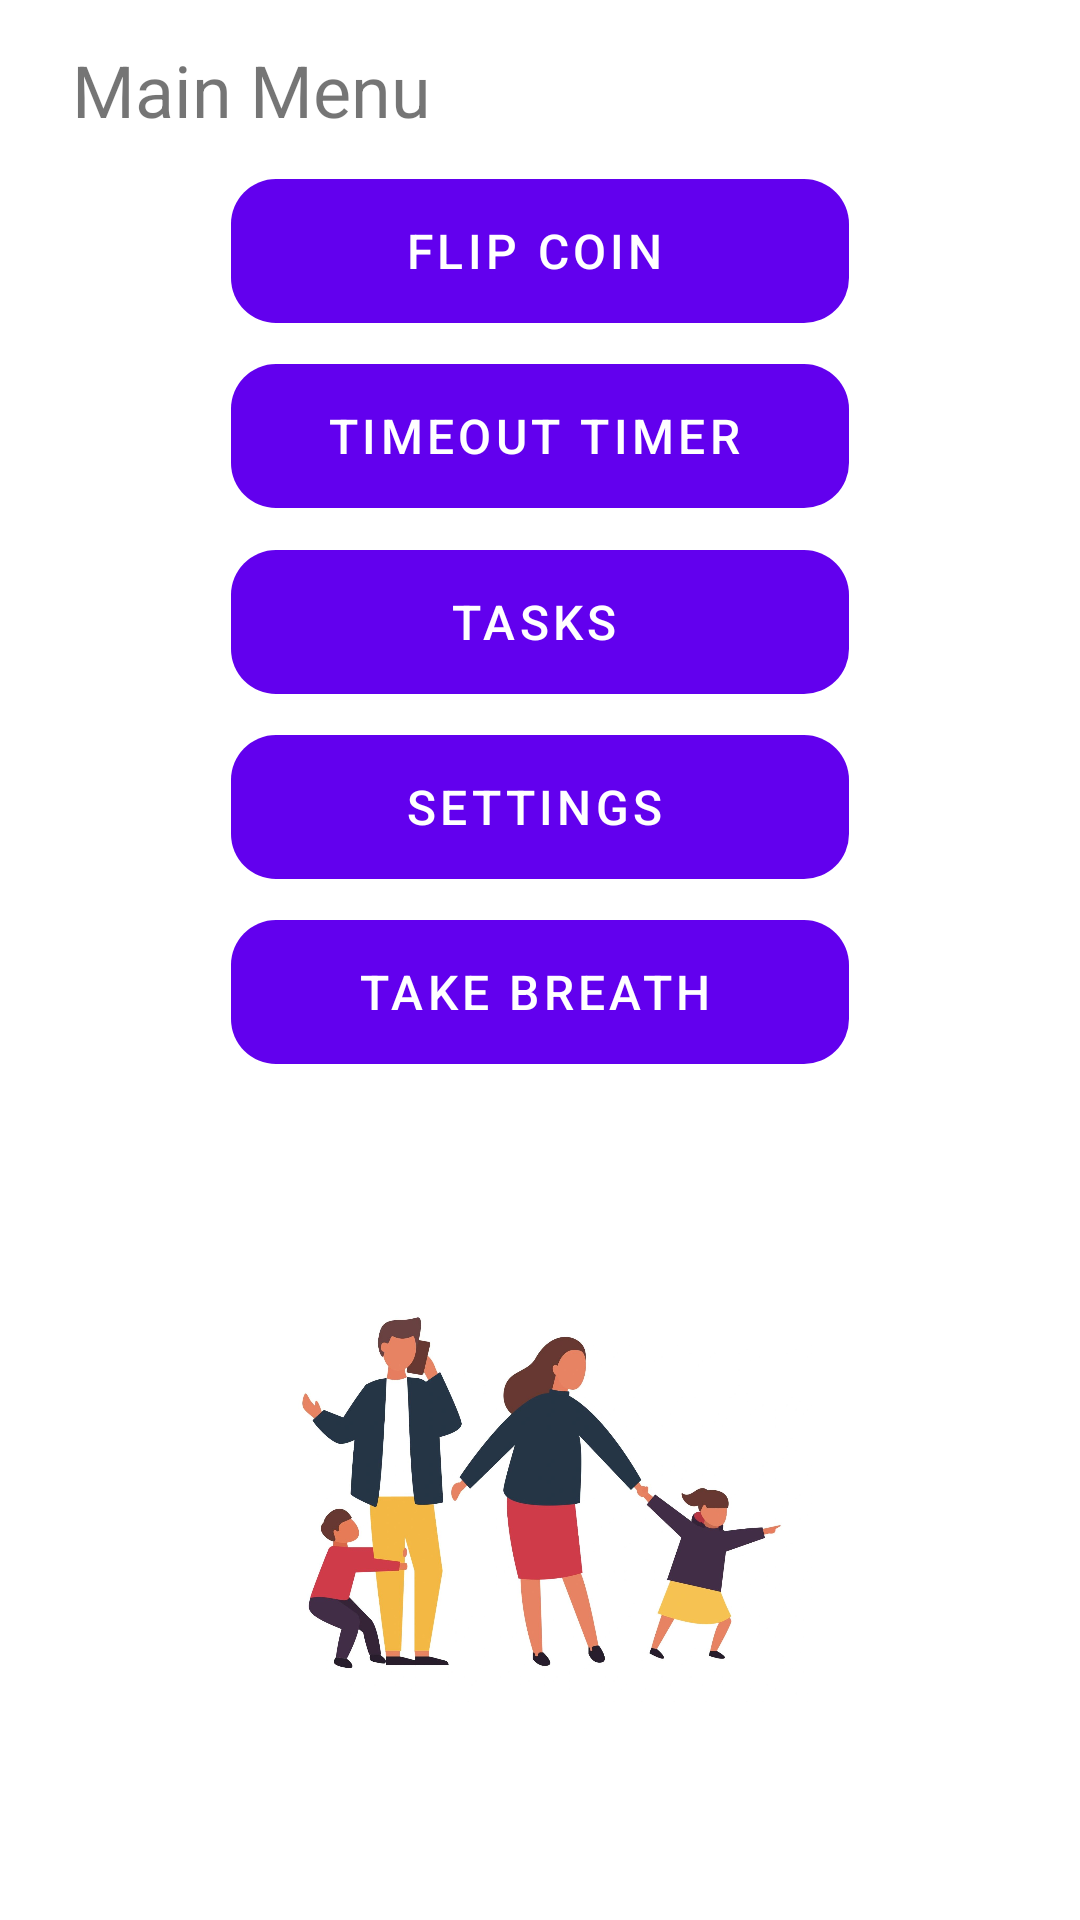

Reconstruct the res/layout file that produces this screen, plus the resources it refers to.
<!-- AndroidManifest.xml: application theme Theme.ParentApp -->
<!-- res/layout/activity_main.xml -->
<?xml version="1.0" encoding="utf-8"?>
<androidx.constraintlayout.widget.ConstraintLayout xmlns:android="http://schemas.android.com/apk/res/android"
    xmlns:app="http://schemas.android.com/apk/res-auto"
    xmlns:tools="http://schemas.android.com/tools"
    android:layout_width="match_parent"
    android:layout_height="match_parent"
    tools:context=".MainActivity">

    <TextView
        android:id="@+id/tvMainMenu"
        android:layout_width="wrap_content"
        android:layout_height="wrap_content"
        android:layout_marginStart="24dp"
        android:text="@string/main_menu"
        android:textSize="24sp"
        app:layout_constraintBottom_toTopOf="@+id/coinFlipButton"
        app:layout_constraintStart_toStartOf="parent"
        app:layout_constraintTop_toTopOf="parent" />

    <Button
        android:id="@+id/takeBreathButton"
        style="@style/Widget.MaterialComponents.Button.Icon"
        android:layout_width="206dp"
        android:layout_height="wrap_content"
        android:background="@drawable/main_menu_button"
        android:text="Take Breath"
        android:textSize="16sp"
        app:icon="@drawable/ic_baseline_air_24"
        app:layout_constraintBottom_toTopOf="@+id/mainMenuImage"
        app:layout_constraintEnd_toEndOf="parent"
        app:layout_constraintHorizontal_bias="0.5"
        app:layout_constraintStart_toStartOf="parent"
        app:layout_constraintTop_toBottomOf="@+id/settingsButton" />

    <Button
        android:id="@+id/settingsButton"
        style="@style/Widget.MaterialComponents.Button.Icon"
        android:layout_width="206dp"
        android:layout_height="wrap_content"
        android:background="@drawable/main_menu_button"
        android:text="@string/settings"
        android:textSize="16sp"
        app:icon="@drawable/ic_setting"
        app:layout_constraintBottom_toTopOf="@+id/takeBreathButton"
        app:layout_constraintEnd_toEndOf="parent"
        app:layout_constraintHorizontal_bias="0.5"
        app:layout_constraintStart_toStartOf="parent"
        app:layout_constraintTop_toBottomOf="@+id/taskButton" />

    <Button
        android:id="@+id/coinFlipButton"
        style="@style/Widget.MaterialComponents.Button.Icon"
        android:layout_width="206dp"
        android:layout_height="wrap_content"
        android:background="@drawable/main_menu_button"
        android:text="@string/flip_coin"
        android:textSize="16sp"
        app:icon="@drawable/ic_coin_flip"
        app:layout_constraintBottom_toTopOf="@+id/timeoutTimerButton"
        app:layout_constraintEnd_toEndOf="parent"
        app:layout_constraintHorizontal_bias="0.5"
        app:layout_constraintStart_toStartOf="parent"
        app:layout_constraintTop_toBottomOf="@+id/tvMainMenu" />

    <Button
        android:id="@+id/timeoutTimerButton"
        style="@style/Widget.MaterialComponents.Button.Icon"
        android:layout_width="206dp"
        android:layout_height="wrap_content"
        android:background="@drawable/main_menu_button"
        android:text="@string/timeout_timer"
        android:textSize="16sp"
        app:icon="@drawable/ic_timer"
        app:layout_constraintBottom_toTopOf="@+id/taskButton"
        app:layout_constraintEnd_toEndOf="parent"
        app:layout_constraintHorizontal_bias="0.5"
        app:layout_constraintStart_toStartOf="parent"
        app:layout_constraintTop_toBottomOf="@+id/coinFlipButton" />

    <Button
        android:id="@+id/taskButton"
        style="@style/Widget.MaterialComponents.Button.Icon"
        android:layout_width="206dp"
        android:layout_height="wrap_content"
        android:background="@drawable/main_menu_button"
        android:text="@string/tasks_button"
        android:textSize="16sp"
        app:icon="@drawable/ic_add_task"
        app:layout_constraintBottom_toTopOf="@+id/settingsButton"
        app:layout_constraintEnd_toEndOf="parent"
        app:layout_constraintHorizontal_bias="0.5"
        app:layout_constraintStart_toStartOf="parent"
        app:layout_constraintTop_toBottomOf="@+id/timeoutTimerButton" />

    <ImageView
        android:id="@+id/mainMenuImage"
        android:layout_width="181dp"
        android:layout_height="258dp"
        app:layout_constraintBottom_toBottomOf="parent"
        app:layout_constraintEnd_toEndOf="parent"
        app:layout_constraintHorizontal_bias="0.5"
        app:layout_constraintStart_toStartOf="parent"
        app:layout_constraintTop_toBottomOf="@+id/takeBreathButton"
        app:srcCompat="@drawable/menu_bg"
        tools:ignore="ContentDescription" />

</androidx.constraintlayout.widget.ConstraintLayout>
<!-- resources referenced by this layout -->
<resources>
  <!-- drawable ic_add_task: png bitmap (drawable-hdpi, 988 bytes) -->
  <!-- drawable main_menu_button (drawable) -->
  <?xml version="1.0" encoding="utf-8"?>
  <shape xmlns:android="http://schemas.android.com/apk/res/android" android:shape="rectangle">
      <corners android:radius="15dp"/>
  
  </shape>
  <!-- drawable menu_bg: jpg bitmap (drawable, 118104 bytes) -->
  <string name="flip_coin">Flip coin</string>
  <string name="main_menu">Main Menu</string>
  <string name="settings">Settings</string>
  <string name="tasks_button">Tasks</string>
  <string name="timeout_timer">Timeout Timer</string>
  <style name="Theme.ParentApp" parent="Theme.MaterialComponents.DayNight.NoActionBar">
          
          <item name="colorPrimary">@color/purple_500</item>
          <item name="colorPrimaryVariant">@color/purple_700</item>
          <item name="colorOnPrimary">@color/white</item>
          
          <item name="colorSecondary">@color/teal_200</item>
          <item name="colorSecondaryVariant">@color/teal_700</item>
          <item name="colorOnSecondary">@color/black</item>
          
          <item name="android:statusBarColor" tools:targetApi="l">?attr/colorPrimaryVariant</item>
          
      </style>
  <!-- not gathered from this repository: default colours our renderer supplied (Android Studio template values) -->
  <color name="purple_500">#FF6200EE</color>
  <color name="purple_700">#FF3700B3</color>
  <color name="teal_200">#FF03DAC5</color>
  <color name="teal_700">#FF018786</color>
  <color name="black">#FF000000</color>
  <color name="white">#FFFFFFFF</color>
</resources>
